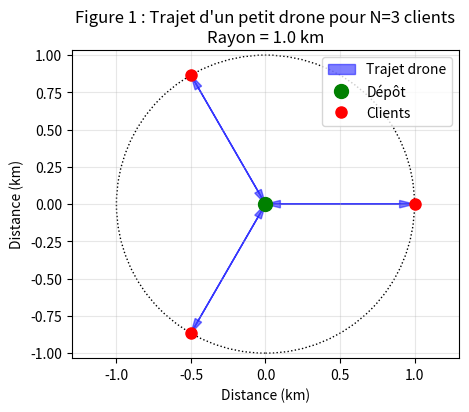

Here is the Python script that generated this plot:
import numpy as np
import matplotlib.pyplot as plt

R = 1.0
N = 3
theta = np.linspace(0, 2*np.pi, N, endpoint=False)

x_clients = R * np.cos(theta)
y_clients = R * np.sin(theta)

x_depot, y_depot = 0, 0

plt.figure(figsize=(5, 4))
    
for i in range(N):
    plt.arrow(x_depot, y_depot, x_clients[i]-x_depot, y_clients[i]-y_depot,
              color='b', alpha=0.5, length_includes_head=True,
              head_width=0.05, head_length=0.1, label='Trajet drone' if i==0 else "")
    plt.arrow(x_clients[i], y_clients[i], x_depot-x_clients[i], y_depot-y_clients[i],
              color='b', alpha=0.5, length_includes_head=True,
              head_width=0.05, head_length=0.1)
    

plt.plot(x_depot, y_depot, 'go', markersize=10, label='Dépôt')
plt.plot(x_clients, y_clients, 'ro', markersize=8, label='Clients')

circle = plt.Circle((0, 0), R, fill=False, color='k', linestyle='dotted')
plt.gca().add_artist(circle)

plt.axis('equal')
plt.xlim(-R * 1.3, R * 1.3)
plt.ylim(-R * 1.3, R * 1.3)
plt.grid(True, alpha=0.3)
plt.legend()
plt.title(f"Figure 1 : Trajet d'un petit drone pour N={N} clients\nRayon = {R} km")
plt.xlabel('Distance (km)')
plt.ylabel('Distance (km)')

plt.show()